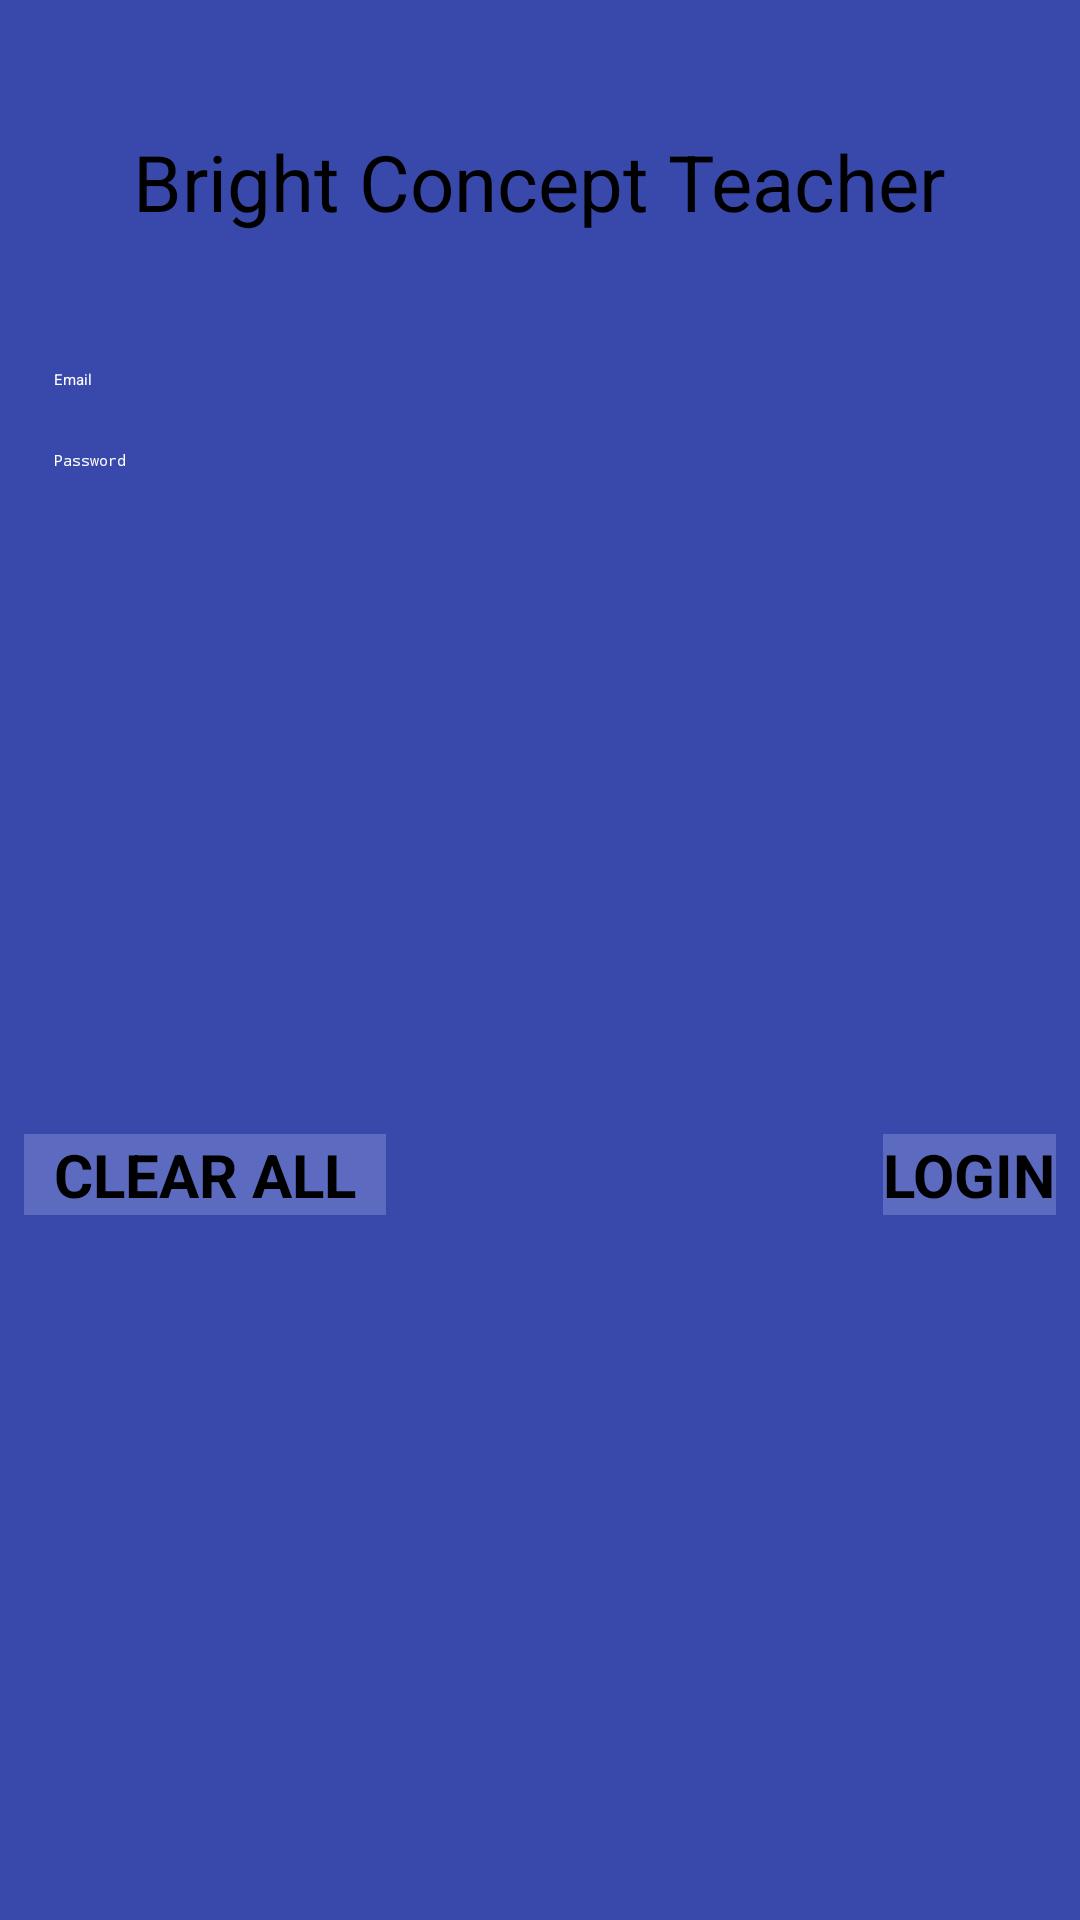

Reconstruct the res/layout file that produces this screen, plus the resources it refers to.
<!-- AndroidManifest.xml: application theme AppTheme -->
<!-- res/layout/activity_start.xml -->
<?xml version="1.0" encoding="utf-8"?>
<RelativeLayout
    android:id="@+id/rel_start"
    xmlns:android="http://schemas.android.com/apk/res/android"
    xmlns:tools="http://schemas.android.com/tools"
    android:layout_width="match_parent"
    android:layout_height="match_parent"
    android:padding="8dp"
    android:background="@color/dark_blue"
    tools:context=".tv.Start">

    <TextView
        android:id="@+id/tv_heading"
        android:layout_centerHorizontal="true"
        android:text="Bright Concept Teacher"
        android:textSize="26sp"
        android:layout_margin="35dp"
        android:textAppearance="?android:attr/textAppearanceMedium"
        android:layout_width="wrap_content"
        android:layout_height="wrap_content" />

    <EditText
        android:id="@+id/et_email"
        android:layout_below="@+id/tv_heading"
        android:layout_margin="10dp"
        android:hint="Email"
        android:inputType="textEmailAddress"
        android:textAppearance="?android:attr/textAppearanceMedium"
        android:textColor="@android:color/white"
        android:layout_width="match_parent"
        android:layout_height="wrap_content" />

    <EditText
        android:id="@+id/et_password"
        android:layout_below="@+id/et_email"
        android:layout_margin="10dp"
        android:hint="Password"
        android:inputType="textPassword"
        android:textColor="@android:color/white"
        android:textAppearance="?android:attr/textAppearanceMedium"
        android:layout_width="match_parent"
        android:layout_height="wrap_content" />

    <Button
        android:id="@+id/b_submit"
        android:layout_width="wrap_content"
        android:layout_height="wrap_content"
        android:layout_alignParentBottom="true"
        android:layout_alignParentEnd="true"
        android:layout_marginBottom="227dp"
        android:background="@color/light_blue"
        android:text="Login"
        android:textAllCaps="true"
        android:textAppearance="?android:attr/textAppearanceMedium"
        android:textSize="20sp"
        android:textStyle="bold" />

    <Button
        android:id="@+id/b_clear"
        android:layout_width="wrap_content"
        android:layout_height="wrap_content"
        android:layout_alignParentBottom="true"
        android:layout_alignParentStart="true"
        android:layout_marginBottom="227dp"
        android:background="@color/light_blue"
        android:text="Clear All"
        android:textAllCaps="true"
        android:paddingStart="10dp"
        android:paddingEnd="10dp"
        android:textAppearance="?android:attr/textAppearanceMedium"
        android:textSize="20sp"
        android:textStyle="bold" />

</RelativeLayout>
<!-- resources referenced by this layout -->
<resources>
  <color name="dark_blue">#3949AB</color>
  <color name="light_blue">#5C6BC0</color>
  <style name="AppTheme" parent="@style/Theme.Leanback" />
</resources>
